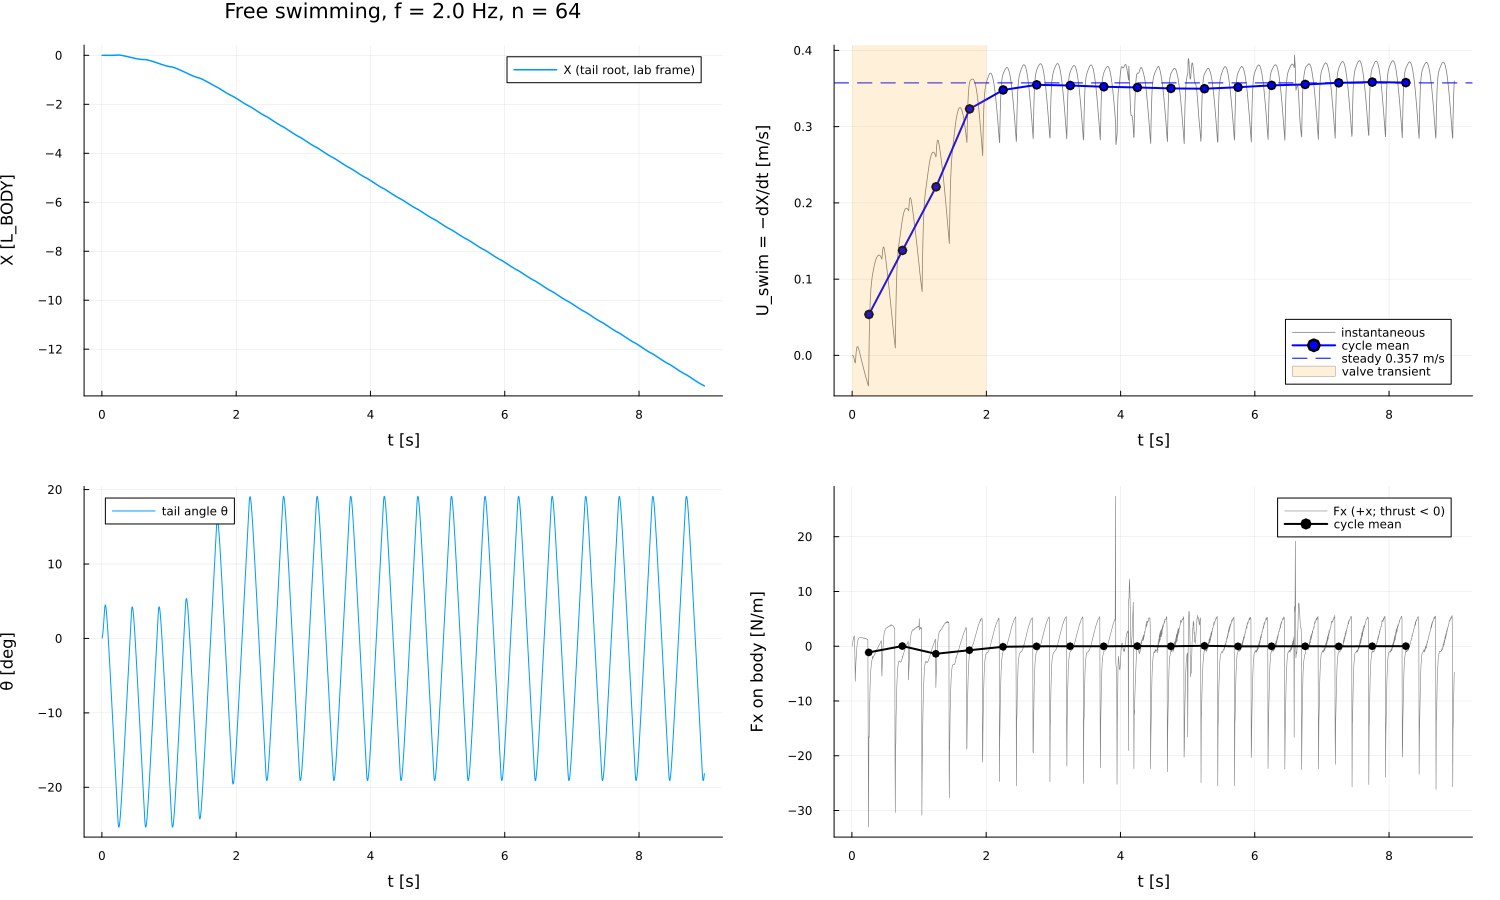

The data file committed next to this chart (first rows):
t, X, u, Fx, θ, s, V_p, U_swim, X_L, tip, Fpx, Fvx, Fy, a, V_ref, Q, step
0.004102, 0.0, 0.0, 0.04759, 0.00118, 1.0, 2.3593696109478967e-8, -0.0, 0.0, 0.0001062, 0.04759, -5.534941738005727e-6, -47.94, 0.0, 3.3809302367910203e-9, 1.1124979525448285e-5, 1
0.01066, 4.7003195452560785e-7, 7.162392114921101e-5, 0.4588, 0.007195, 1.0, 1.4390984273401266e-7, -7.162392114921101e-5, 2.2382474025028947e-6, 0.0006476, 0.4589, -0.0001269, -65.61, 0.01091, 2.2796833886110513e-8, 2.479664266891218e-5, 2
0.01723, 5.471602551132018e-6, 0.0007621, 1.051, 0.01704, 1.0, 3.407128125722132e-7, -0.0007621, 2.6055250243485798e-5, 0.001533, 1.051, -0.0006599, -61.69, 0.1052, 5.9201101453309856e-8, 3.464397241479373e-5, 3
0.02379, 2.0851348971644212e-5, 0.002344, 1.454, 0.02963, 1.0, 5.926071793806957e-7, -0.002344, 9.929213796021054e-5, 0.002667, 1.456, -0.001728, -45.75, 0.241, 1.1209765368437392e-7, 4.173673809418237e-5, 4
0.03035, 5.059638139519126e-5, 0.004533, 1.736, 0.04421, 1.0, 8.841823919454777e-7, -0.004533, 0.0002409, 0.003979, 1.739, -0.002782, -34.24, 0.3336, 1.8076348286207574e-7, 4.684546566611668e-5, 5
0.03691, 9.749193913736733e-5, 0.007146, 1.878, 0.06022, 1.0, 1.204338743125965e-6, -0.007146, 0.0004642, 0.00542, 1.882, -0.003942, -25.55, 0.3982, 2.642560645185936e-7, 5.0525145096636036e-5, 6
0.04348, 0.0001629, 0.009972, -0.875, 0.07396, -1.0, 1.4792012539112774e-6, -0.009972, 0.0007759, 0.006656, -0.8703, -0.004761, 32.38, 0.4306, 3.614229249160536e-7, 2.7210188134340733e-5, 7
0.05004, 0.0002197, 0.008655, -6.393, 0.07867, -1.0, 1.5733531970937085e-6, -0.008655, 0.001046, 0.00708, -6.39, -0.002846, 139.5, -0.2007, 4.7091351425167357e-7, 2.8151371758989487e-6, 8
0.0566, 0.0002134, -0.0009667, -3.872, 0.07655, -1.0, 1.531025733041602e-6, 0.0009667, 0.001016, 0.00689, -3.875, 0.003026, 107.1, -1.466, 5.911930587393922e-7, -1.4755957499496686e-5, 9
0.06316, 0.0001688, -0.006795, -2.232, 0.06952, -1.0, 1.3903958387327428e-6, 0.006795, 0.0008038, 0.006257, -2.239, 0.006147, 79.57, -0.8881, 7.205583658262218e-7, -2.7411941232331562e-5, 10
0.06973, 0.0001022, -0.01015, -0.9185, 0.05895, -1.0, 1.1789613741263004e-6, 0.01015, 0.0004865, 0.005305, -0.9262, 0.007643, 59.6, -0.512, 8.571554204377063e-7, -3.652770363671199e-5, 11
0.07629, 2.6448353297177824e-5, -0.01154, 0.04338, 0.04583, -1.0, 9.165282911424416e-7, 0.01154, 0.0001259, 0.004124, 0.03567, 0.007703, 44.94, -0.2107, 9.989986117361858e-7, -4.3093540474628216e-5, 12
0.08285, -4.883550512176649e-5, -0.01147, 0.6945, 0.03087, -1.0, 6.173622839064082e-7, 0.01147, -0.0002326, 0.002778, 0.6869, 0.007615, 34.22, 0.009949, 1.1439914146783497e-6, -4.782273496980529e-5, 13
0.08941, -0.0001173, -0.01043, 1.069, 0.01459, -1.0, 2.91738547575091e-7, 0.01043, -0.0005584, 0.001313, 1.061, 0.007675, 26.24, 0.1593, 1.2899483369617254e-6, -5.1229045715155884e-5, 14
0.09598, -0.0001751, -0.008817, 1.352, -0.002647, -1.0, -5.2941976254276145e-8, 0.008817, -0.0008339, -0.0002382, 1.345, 0.006978, 20.3, 0.2452, 1.4346179298722761e-6, -5.368251911442586e-5, 15
0.1025, -0.0002196, -0.006782, 1.468, -0.02057, -1.0, -4.1134815344137924e-7, 0.006782, -0.001046, -0.001851, 1.461, 0.006473, 16.05, 0.3101, 1.5757064860545365e-6, -5.544968779283255e-5, 16
0.1091, -0.0002496, -0.004573, 1.55, -0.03898, -1.0, -7.796412833724058e-7, 0.004573, -0.001189, -0.003508, 1.544, 0.00607, 12.8, 0.3366, 1.7109032030595008e-6, -5.672253332321571e-5, 17
0.1157, -0.0002644, -0.002241, 1.573, -0.05775, -1.0, -1.1550549648770688e-6, 0.002241, -0.001259, -0.005198, 1.568, 0.005363, 10.49, 0.3554, 1.837903923699374e-6, -5.7639328571296386e-5, 18
0.1222, -0.0002635, 0.000127, 1.571, -0.07678, -1.0, -1.5355981568000618e-6, -0.000127, -0.001255, -0.00691, 1.566, 0.004824, 8.572, 0.3608, 1.95443748473585e-6, -5.829967228837047e-5, 19
0.1288, -0.0002472, 0.002491, 1.589, -0.09599, -1.0, -1.919835676825453e-6, -0.002491, -0.001177, -0.008639, 1.585, 0.003952, 7.538, 0.3602, 2.0582896444171933e-6, -5.877529998805343e-5, 20
0.1354, -0.0002151, 0.004883, 1.555, -0.1153, -1.0, -2.3067336588894737e-6, -0.004883, -0.001024, -0.01038, 1.552, 0.003469, 6.35, 0.3645, 2.1473283188285907e-6, -5.911788139680739e-5, 21
0.1419, -0.0001677, 0.007224, 1.579, -0.1348, -1.0, -2.695548228859958e-6, -0.007224, -0.0007987, -0.01213, 1.577, 0.002501, 5.89, 0.3567, 2.21952794123989e-6, -5.9364633606182735e-5, 22
0.1485, -0.0001047, 0.009601, 1.524, -0.1543, -1.0, -3.0857432658618913e-6, -0.009601, -0.0004986, -0.01389, 1.522, 0.001738, 5.006, 0.3622, 2.272992517918331e-6, -5.954236261095583e-5, 23
0.155, -2.665709913068303e-5, 0.01189, 1.555, -0.1738, -1.0, -3.476932616212189e-6, -0.01189, -0.0001269, -0.01565, 1.554, 0.000712, 4.848, 0.3495, 2.3059781982361044e-6, -5.967037605090678e-5, 24
0.1616, 6.67553927143724e-5, 0.01423, 1.496, -0.1934, -1.0, -3.868838143824663e-6, -0.01423, 0.0003179, -0.01741, 1.496, -0.0001247, 4.198, 0.3566, 2.3169145103006003e-6, -5.976258070162767e-5, 25
0.1682, 0.0001749, 0.01649, 1.515, -0.2131, -1.0, -4.2612613869695635e-6, -0.01649, 0.0008331, -0.01918, 1.516, -0.00115, 4.009, 0.3431, 2.3044240684357345e-6, -5.982899350851097e-5, 26
0.1747, 0.0002981, 0.01877, 1.439, -0.2327, -1.0, -4.654054307505448e-6, -0.01877, 0.001419, -0.02094, 1.441, -0.00193, 3.436, 0.3474, 2.267341140003032e-6, -5.987682860624014e-5, 27
0.1811, 0.0004317, 0.02088, 1.52, -0.2519, -1.0, -5.037230178797641e-6, -0.02088, 0.002056, -0.02267, 1.523, -0.002865, 3.58, 0.3301, 2.2066208971213918e-6, -5.991054804972707e-5, 28
0.1873, 0.0005741, 0.02303, 1.397, -0.2704, -1.0, -5.4078635107076066e-6, -0.02303, 0.002734, -0.02434, 1.401, -0.003627, 2.976, 0.3486, 2.124236408108034e-6, -5.993434301983133e-5, 29
0.1935, 0.0007295, 0.02502, 1.485, -0.289, -1.0, -5.780147717997881e-6, -0.02502, 0.003474, -0.02601, 1.49, -0.004304, 3.079, 0.3204, 2.0176995293657167e-6, -5.995186955302188e-5, 30
0.1994, 0.0008881, 0.02702, 1.374, -0.3066, -1.0, -6.132072379308648e-6, -0.02702, 0.004229, -0.02759, 1.379, -0.005215, 2.618, 0.3407, 1.8949213061394613e-6, -5.996411065695728e-5, 31
0.2051, 0.001054, 0.02883, 1.424, -0.3238, -1.0, -6.4761546206610085e-6, -0.02883, 0.005017, -0.02914, 1.43, -0.005821, 2.547, 0.3151, 1.7541766763779683e-6, -5.99730615127221e-5, 32
0.2109, 0.001231, 0.03072, 1.324, -0.3411, -1.0, -6.822445591252132e-6, -0.03072, 0.005862, -0.0307, 1.33, -0.006793, 2.094, 0.3266, 1.5920612674916357e-6, -5.9979816455848584e-5, 33
0.2165, 0.001411, 0.0324, 1.362, -0.3578, -1.0, -7.1553165362505386e-6, -0.0324, 0.006718, -0.0322, 1.37, -0.007485, 2.052, 0.3036, 1.4172119240864806e-6, -5.9984707023623547e-5, 34
0.2219, 0.001597, 0.0341, 1.3, -0.3741, -1.0, -7.4821807317082235e-6, -0.0341, 0.007603, -0.03367, 1.309, -0.008492, 1.705, 0.3125, 1.2278375723520778e-6, -5.998835419479681e-5, 35
0.2273, 0.001791, 0.03573, 1.218, -0.3904, -1.0, -7.808496326716904e-6, -0.03573, 0.008528, -0.03514, 1.227, -0.009392, 1.313, 0.2982, 1.021886063999939e-6, -5.9991127379697965e-5, 36
0.2327, 0.001991, 0.03723, 1.245, -0.4065, -1.0, -8.130809510841694e-6, -0.03723, 0.009481, -0.03659, 1.256, -0.01027, 1.239, 0.2793, 8.025801630464645e-7, -5.9993217532265475e-5, 37
0.238, 0.002194, 0.03873, 1.114, -0.4223, -1.0, -8.445839846177203e-6, -0.03873, 0.01045, -0.03801, 1.125, -0.01127, 0.8216, 0.2856, 5.737516411592018e-7, -5.9994783693282004e-5, 38
0.2432, 0.002403, 0.04006, -18.5, -0.435, 1.0, -8.700618504774911e-6, -0.04006, 0.01144, -0.03915, -18.49, -0.009575, -73.02, 0.2555, 3.328794674217563e-7, -3.5418153311762766e-5, 39
0.2483, 0.002497, 0.01818, -33.04, -0.4412, 1.0, -8.824938480727245e-6, -0.01818, 0.01189, -0.03971, -33.05, 0.008602, -135.2, -4.243, 8.288842837165144e-8, -1.3733518079634185e-5, 40
0.2532, 0.002408, -0.01841, -16.48, -0.4426, 1.0, -8.85153640860656e-6, 0.01841, 0.01147, -0.03983, -16.51, 0.0342, -81.08, -7.579, -1.6118817177681922e-7, 2.0791743104444404e-6, 41
0.2578, 0.002241, -0.03595, -16.71, -0.4406, 1.0, -8.81295944944352e-6, 0.03595, 0.01067, -0.03966, -16.75, 0.04705, -76.23, -3.779, -4.041736176671625e-7, 1.4077141754036427e-5, 42
0.2623, 0.002002, -0.05321, -10.87, -0.4364, 1.0, -8.727940831079166e-6, 0.05321, 0.009532, -0.03928, -10.93, 0.05877, -56.13, -3.832, -6.468066972867773e-7, 2.3335606639672692e-5, 43
0.2666, 0.001729, -0.06386, -10.02, -0.4306, 1.0, -8.612645377058432e-6, 0.06386, 0.008233, -0.03876, -10.08, 0.06592, -52.13, -2.493, -8.825435265660655e-7, 3.038760752721158e-5, 44
0.2707, 0.001431, -0.07322, -7.379, -0.4239, 1.0, -8.4773944304532e-6, 0.07322, 0.006813, -0.03815, -7.451, 0.0715, -42.94, -2.297, -1.111602357723894e-6, 3.58435569793064e-5, 45
0.2745, 0.001122, -0.07977, -6.148, -0.4165, 1.0, -8.33015271620503e-6, 0.07977, 0.005343, -0.03749, -6.223, 0.07506, -37.93, -1.692, -1.3325933483876592e-6, 4.0094367930997856e-5, 46
0.2782, 0.0008143, -0.08488, -5.392, -0.4089, 1.0, -8.178631184743654e-6, 0.08488, 0.003878, -0.0368, -5.47, 0.07785, -35.4, -1.41, -1.5419236229860716e-6, 4.339453476092654e-5, 47
0.2816, 0.0005059, -0.08916, -4.292, -0.4012, 1.0, -8.023855565572388e-6, 0.08916, 0.002409, -0.03611, -4.372, 0.0798, -31.21, -1.237, -1.7432663712062216e-6, 4.60315385587961e-5, 48
0.285, 0.0001973, -0.09244, -4.004, -0.3933, 1.0, -7.866486147869225e-6, 0.09244, 0.0009395, -0.0354, -4.085, 0.08071, -29.95, -0.9844, -1.9387165454773792e-6, 4.81791156525818e-5, 49
0.2882, -0.0001158, -0.09546, -3.395, -0.3853, 1.0, -7.70543948903539e-6, 0.09546, -0.0005515, -0.03467, -3.477, 0.08107, -27.54, -0.9183, -2.13136851472479e-6, 4.9967186936497746e-5, 50
0.2915, -0.0004316, -0.09797, -3.183, -0.3771, 1.0, -7.54192455486509e-6, 0.09797, -0.002055, -0.03394, -3.264, 0.0811, -26.71, -0.7788, -2.3208761528281216e-6, 5.146042511077247e-5, 51
0.2946, -0.0007422, -0.1002, -2.936, -0.369, 1.0, -7.380492955607073e-6, 0.1002, -0.003534, -0.03321, -3.018, 0.08121, -25.95, -0.73, -2.5029320661501635e-6, 5.2686264163655695e-5, 52
0.2976, -0.001049, -0.1023, -2.598, -0.361, 1.0, -7.220610443574504e-6, 0.1023, -0.004997, -0.03249, -2.679, 0.08151, -24.8, -0.6735, -2.6789488207567413e-6, 5.370651790088121e-5, 53
0.3005, -0.001357, -0.104, -2.423, -0.353, 1.0, -7.0602263964342986e-6, 0.104, -0.006464, -0.03177, -2.505, 0.08161, -24.16, -0.5958, -2.851649320274765e-6, 5.4572801639063695e-5, 54
0.3035, -0.001671, -0.1057, -2.339, -0.3449, 1.0, -6.897149365587831e-6, 0.1057, -0.007957, -0.03104, -2.42, 0.08133, -23.85, -0.5557, -3.023560984762738e-6, 5.532114661255504e-5, 55
0.3065, -0.001995, -0.1073, -1.822, -0.3365, 1.0, -6.729083593579468e-6, 0.1073, -0.0095, -0.03028, -1.904, 0.08128, -21.29, -0.5365, -3.197026394475219e-6, 5.5976829832720566e-5, 56
0.3096, -0.002332, -0.1086, -2.203, -0.3277, 1.0, -6.554462561772055e-6, 0.1086, -0.0111, -0.0295, -2.284, 0.081, -23.05, -0.418, -3.373381631924777e-6, 5.655502715474528e-5, 57
0.3128, -0.002686, -0.1102, -2.144, -0.3186, 1.0, -6.37215359515951e-6, 0.1102, -0.01279, -0.02867, -2.225, 0.08058, -22.57, -0.5052, -3.553322230308301e-6, 5.706566381843807e-5, 58
0.3161, -0.003055, -0.1118, -2.023, -0.3091, 1.0, -6.182896280233757e-6, 0.1118, -0.01455, -0.02782, -2.103, 0.07982, -21.8, -0.4918, -3.7355692675553765e-6, 5.7512392690424775e-5, 59
0.3195, -0.003434, -0.1134, -2.022, -0.2995, 1.0, -5.9900033524362615e-6, 0.1134, -0.01635, -0.02696, -2.101, 0.07877, -21.53, -0.464, -3.916442408592406e-6, 5.7895250963016496e-5, 60
... 2,134 more rows
